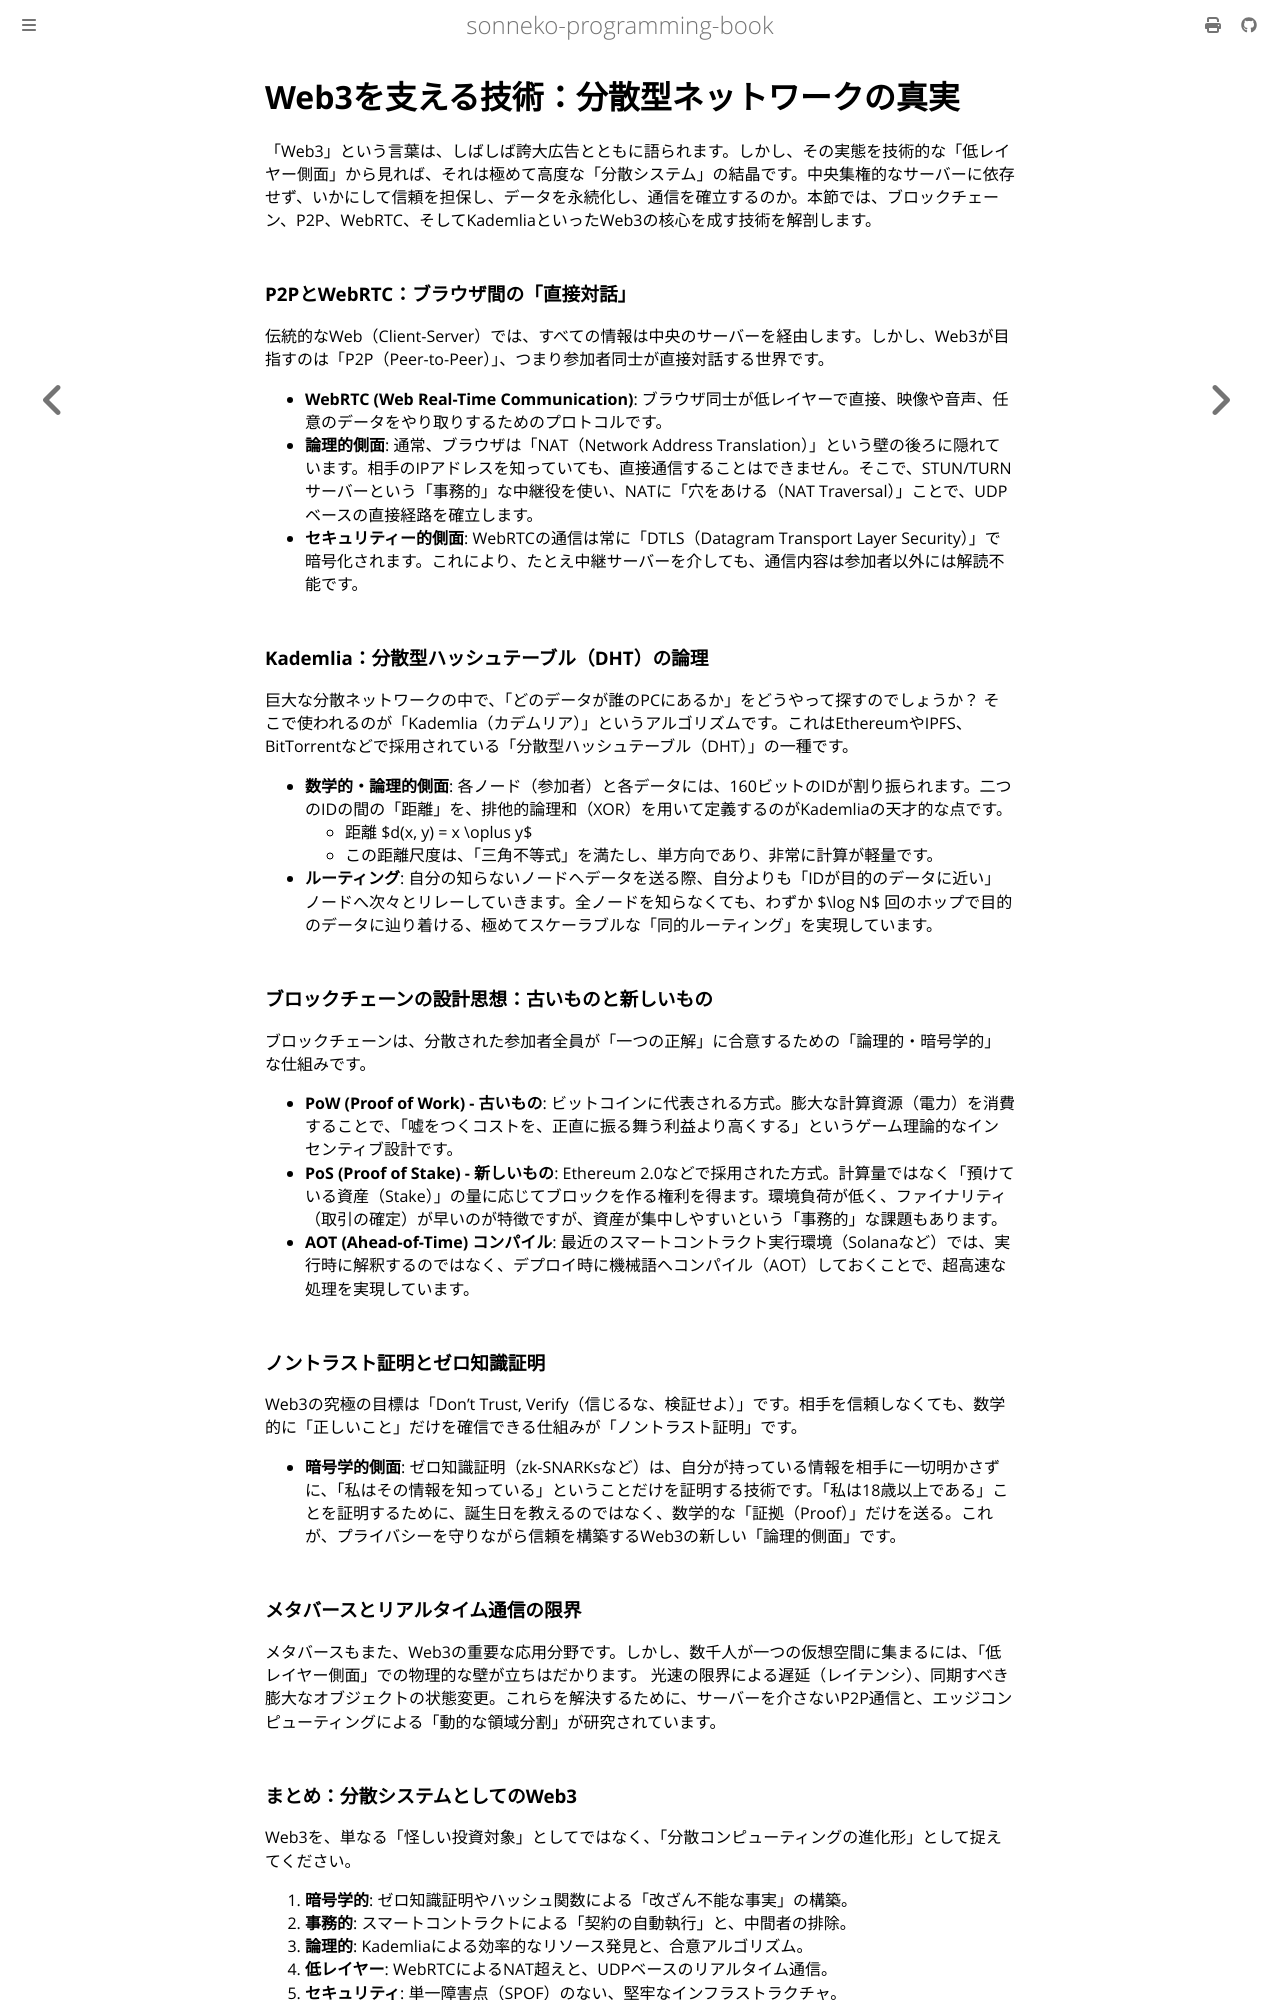

repository: sonneko/programming-book · page: 13-security-network/005.html · generator: mdbook

# Web3を支える技術：分散型ネットワークの真実

「Web3」という言葉は、しばしば誇大広告とともに語られます。しかし、その実態を技術的な「低レイヤー側面」から見れば、それは極めて高度な「分散システム」の結晶です。中央集権的なサーバーに依存せず、いかにして信頼を担保し、データを永続化し、通信を確立するのか。本節では、ブロックチェーン、P2P、WebRTC、そしてKademliaといったWeb3の核心を成す技術を解剖します。

### P2PとWebRTC：ブラウザ間の「直接対話」

伝統的なWeb（Client-Server）では、すべての情報は中央のサーバーを経由します。しかし、Web3が目指すのは「P2P（Peer-to-Peer）」、つまり参加者同士が直接対話する世界です。

- **WebRTC (Web Real-Time Communication)**: ブラウザ同士が低レイヤーで直接、映像や音声、任意のデータをやり取りするためのプロトコルです。
- **論理的側面**: 通常、ブラウザは「NAT（Network Address Translation）」という壁の後ろに隠れています。相手のIPアドレスを知っていても、直接通信することはできません。そこで、STUN/TURNサーバーという「事務的」な中継役を使い、NATに「穴をあける（NAT Traversal）」ことで、UDPベースの直接経路を確立します。
- **セキュリティー的側面**: WebRTCの通信は常に「DTLS（Datagram Transport Layer Security）」で暗号化されます。これにより、たとえ中継サーバーを介しても、通信内容は参加者以外には解読不能です。

### Kademlia：分散型ハッシュテーブル（DHT）の論理

巨大な分散ネットワークの中で、「どのデータが誰のPCにあるか」をどうやって探すのでしょうか？ そこで使われるのが「Kademlia（カデムリア）」というアルゴリズムです。これはEthereumやIPFS、BitTorrentなどで採用されている「分散型ハッシュテーブル（DHT）」の一種です。

- **数学的・論理的側面**: 各ノード（参加者）と各データには、160ビットのIDが割り振られます。二つのIDの間の「距離」を、排他的論理和（XOR）を用いて定義するのがKademliaの天才的な点です。
  - 距離 $d(x, y) = x \oplus y$
  - この距離尺度は、「三角不等式」を満たし、単方向であり、非常に計算が軽量です。
- **ルーティング**: 自分の知らないノードへデータを送る際、自分よりも「IDが目的のデータに近い」ノードへ次々とリレーしていきます。全ノードを知らなくても、わずか $\log N$ 回のホップで目的のデータに辿り着ける、極めてスケーラブルな「同的ルーティング」を実現しています。

### ブロックチェーンの設計思想：古いものと新しいもの

ブロックチェーンは、分散された参加者全員が「一つの正解」に合意するための「論理的・暗号学的」な仕組みです。

- **PoW (Proof of Work) - 古いもの**: ビットコインに代表される方式。膨大な計算資源（電力）を消費することで、「嘘をつくコストを、正直に振る舞う利益より高くする」というゲーム理論的なインセンティブ設計です。
- **PoS (Proof of Stake) - 新しいもの**: Ethereum 2.0などで採用された方式。計算量ではなく「預けている資産（Stake）」の量に応じてブロックを作る権利を得ます。環境負荷が低く、ファイナリティ（取引の確定）が早いのが特徴ですが、資産が集中しやすいという「事務的」な課題もあります。
- **AOT (Ahead-of-Time) コンパイル**: 最近のスマートコントラクト実行環境（Solanaなど）では、実行時に解釈するのではなく、デプロイ時に機械語へコンパイル（AOT）しておくことで、超高速な処理を実現しています。

### ノントラスト証明とゼロ知識証明

Web3の究極の目標は「Don't Trust, Verify（信じるな、検証せよ）」です。相手を信頼しなくても、数学的に「正しいこと」だけを確信できる仕組みが「ノントラスト証明」です。

- **暗号学的側面**: ゼロ知識証明（zk-SNARKsなど）は、自分が持っている情報を相手に一切明かさずに、「私はその情報を知っている」ということだけを証明する技術です。「私は18歳以上である」ことを証明するために、誕生日を教えるのではなく、数学的な「証拠（Proof）」だけを送る。これが、プライバシーを守りながら信頼を構築するWeb3の新しい「論理的側面」です。

### メタバースとリアルタイム通信の限界

メタバースもまた、Web3の重要な応用分野です。しかし、数千人が一つの仮想空間に集まるには、「低レイヤー側面」での物理的な壁が立ちはだかります。
光速の限界による遅延（レイテンシ）、同期すべき膨大なオブジェクトの状態変更。これらを解決するために、サーバーを介さないP2P通信と、エッジコンピューティングによる「動的な領域分割」が研究されています。
